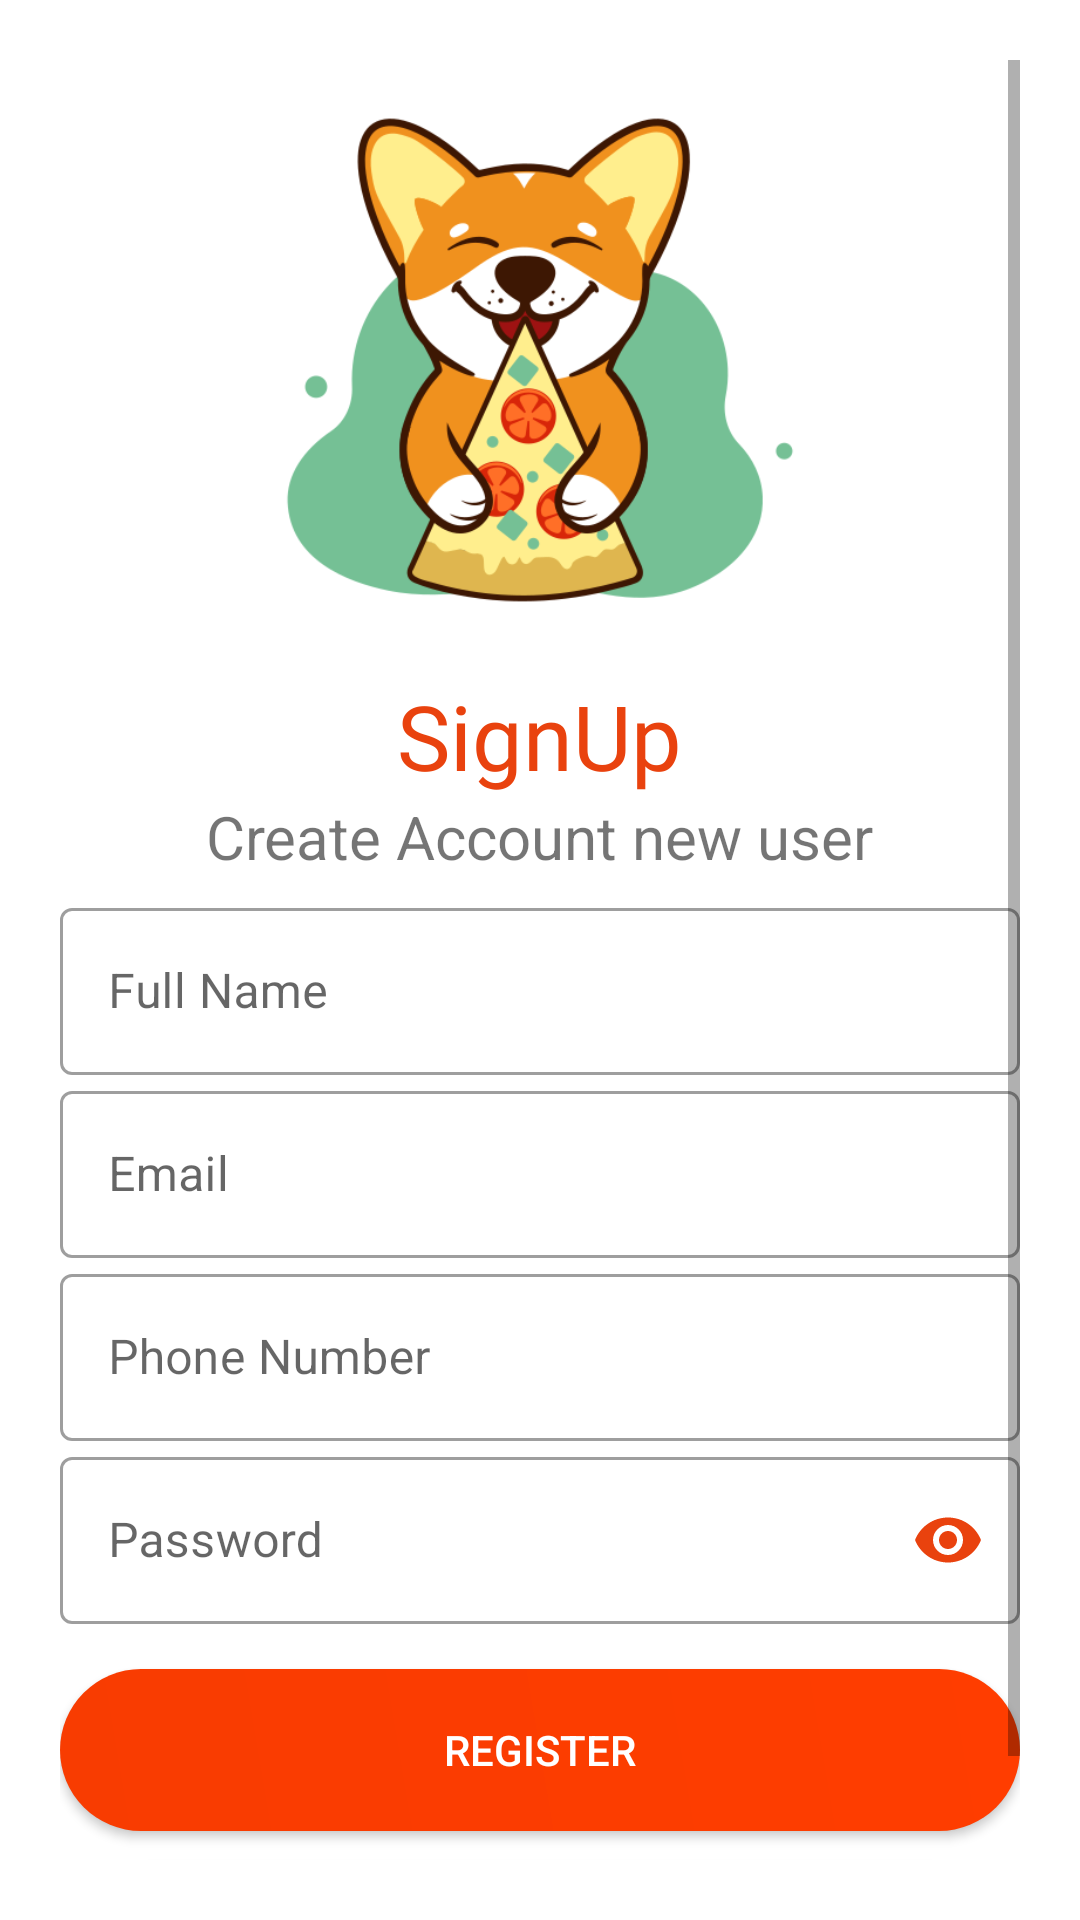

Reconstruct the res/layout file that produces this screen, plus the resources it refers to.
<!-- AndroidManifest.xml: application theme Theme.PetFood -->
<!-- res/layout/signup.xml -->
<?xml version="1.0" encoding="utf-8"?>
<ScrollView xmlns:android="http://schemas.android.com/apk/res/android"
    xmlns:app="http://schemas.android.com/apk/res-auto"
    xmlns:tools="http://schemas.android.com/tools"
    android:layout_width="match_parent"
    android:layout_height="match_parent"
    android:background="#ffffff"
    android:orientation="vertical"
    android:padding="20dp"
    tools:context=".signup">

    <LinearLayout
        android:layout_width="match_parent"
        android:layout_height="match_parent"
        android:orientation="vertical">

        <ImageView
            android:id="@+id/logoimage_signup"
            android:layout_width="200dp"
            android:layout_height="200dp"
            android:layout_gravity="center"
            android:layout_marginBottom="5dp"
            android:src="@drawable/puppy_lg"

            />

        <TextView
            android:id="@+id/title"
            android:layout_width="wrap_content"
            android:layout_height="wrap_content"
            android:layout_gravity="center"
            android:fontFamily="@font/baloo"
            android:text="SignUp"
            android:textColor="@color/background"
            android:textSize="30sp" />

        <TextView
            android:id="@+id/subtitle"
            android:layout_width="wrap_content"
            android:layout_height="wrap_content"
            android:layout_gravity="center"
            android:layout_marginBottom="5dp"
            android:text="Create Account new user"
            android:textSize="20sp" />

        <LinearLayout
            android:layout_width="match_parent"
            android:layout_height="wrap_content"
            android:layout_marginBottom="10dp"
            android:orientation="vertical">


            // full name

            <com.google.android.material.textfield.TextInputLayout
                android:id="@+id/fullname_field"
                style="@style/Widget.MaterialComponents.TextInputLayout.OutlinedBox"
                android:layout_width="match_parent"
                android:layout_height="wrap_content"
                android:hint="Full Name">

                <com.google.android.material.textfield.TextInputEditText
                    android:layout_width="match_parent"
                    android:layout_height="wrap_content"
                    android:inputType="text" />

            </com.google.android.material.textfield.TextInputLayout>

            // Enter username

            // Email

            <com.google.android.material.textfield.TextInputLayout
                android:id="@+id/email_field"
                style="@style/Widget.MaterialComponents.TextInputLayout.OutlinedBox"
                android:layout_width="match_parent"
                android:layout_height="wrap_content"
                android:hint="Email">

                <com.google.android.material.textfield.TextInputEditText
                    android:layout_width="match_parent"
                    android:layout_height="wrap_content"
                    android:inputType="textEmailAddress" />

            </com.google.android.material.textfield.TextInputLayout>

            // phone number

            <com.google.android.material.textfield.TextInputLayout
                android:id="@+id/phone_number_field"
                style="@style/Widget.MaterialComponents.TextInputLayout.OutlinedBox"
                android:layout_width="match_parent"
                android:layout_height="wrap_content"
                android:hint="Phone Number">

                <com.google.android.material.textfield.TextInputEditText
                    android:layout_width="match_parent"
                    android:layout_height="wrap_content"
                    android:inputType="phone" />

            </com.google.android.material.textfield.TextInputLayout>

            // password

            <com.google.android.material.textfield.TextInputLayout
                android:id="@+id/password_field"
                style="@style/Widget.MaterialComponents.TextInputLayout.OutlinedBox"
                android:layout_width="match_parent"
                android:layout_height="wrap_content"
                android:hint="Password"
                app:passwordToggleEnabled="true"
                app:passwordToggleTint="@color/background">

                <com.google.android.material.textfield.TextInputEditText
                    android:layout_width="match_parent"
                    android:layout_height="wrap_content"
                    android:inputType="textPassword" />

            </com.google.android.material.textfield.TextInputLayout>

        </LinearLayout>

        // register button

        <Button
            android:id="@+id/register_button"
            android:layout_width="match_parent"
            android:layout_height="wrap_content"
            android:layout_marginTop="5dp"
            android:layout_marginBottom="5dp"
            android:background="@drawable/buttonlg"
            android:onClick="registerbuttonclick"
            android:text="register"
            android:textColor="#fff" />

        // login button

        <Button

            android:id="@+id/login_button"
            android:layout_width="match_parent"
            android:layout_height="wrap_content"
            android:layout_gravity="right"
            android:layout_margin="5dp"
            android:background="@drawable/buttonlg"
            android:elevation="0dp"
            android:onClick="loginbuttonclick"
            android:text="Click here to login"
            android:textColor="#fff" />


    </LinearLayout>


</ScrollView>
<!-- resources referenced by this layout -->
<resources>
  <color name="background">#E9420E</color>
  <!-- drawable buttonlg (drawable) -->
  <?xml version="1.0" encoding="utf-8"?>
  <shape xmlns:android="http://schemas.android.com/apk/res/android">
          <corners
              android:radius="27dp"/>
          <gradient
              android:angle="45"
              android:centerX="35"
              android:startColor="#F83C01"
              android:endColor="#FF3D00"
              android:type="linear" />
      <size
          android:width="182dp"
          android:height="54dp" />
  </shape>
  <!-- drawable puppy_lg: png bitmap (drawable, 59061 bytes) -->
  <style name="Theme.PetFood" parent="Theme.MaterialComponents.DayNight.DarkActionBar">
          
          <item name="colorPrimary">@color/teal_200</item>
          <item name="colorPrimaryVariant">@color/teal_700</item>
          <item name="colorOnPrimary">@color/white</item>
          
          <item name="colorSecondary">@color/purple_500</item>
          <item name="colorSecondaryVariant">@color/purple_700</item>
          <item name="colorOnSecondary">@color/black</item>
          
          <item name="android:statusBarColor" tools:targetApi="l">?attr/colorPrimaryVariant</item>
          
      </style>
  <color name="teal_200">#FF03DAC5</color>
  <color name="teal_700">#FF018786</color>
  <color name="white">#FFFFFFFF</color>
  <color name="purple_500">#FF6200EE</color>
  <color name="purple_700">#FF3700B3</color>
  <color name="black">#FF000000</color>
</resources>
